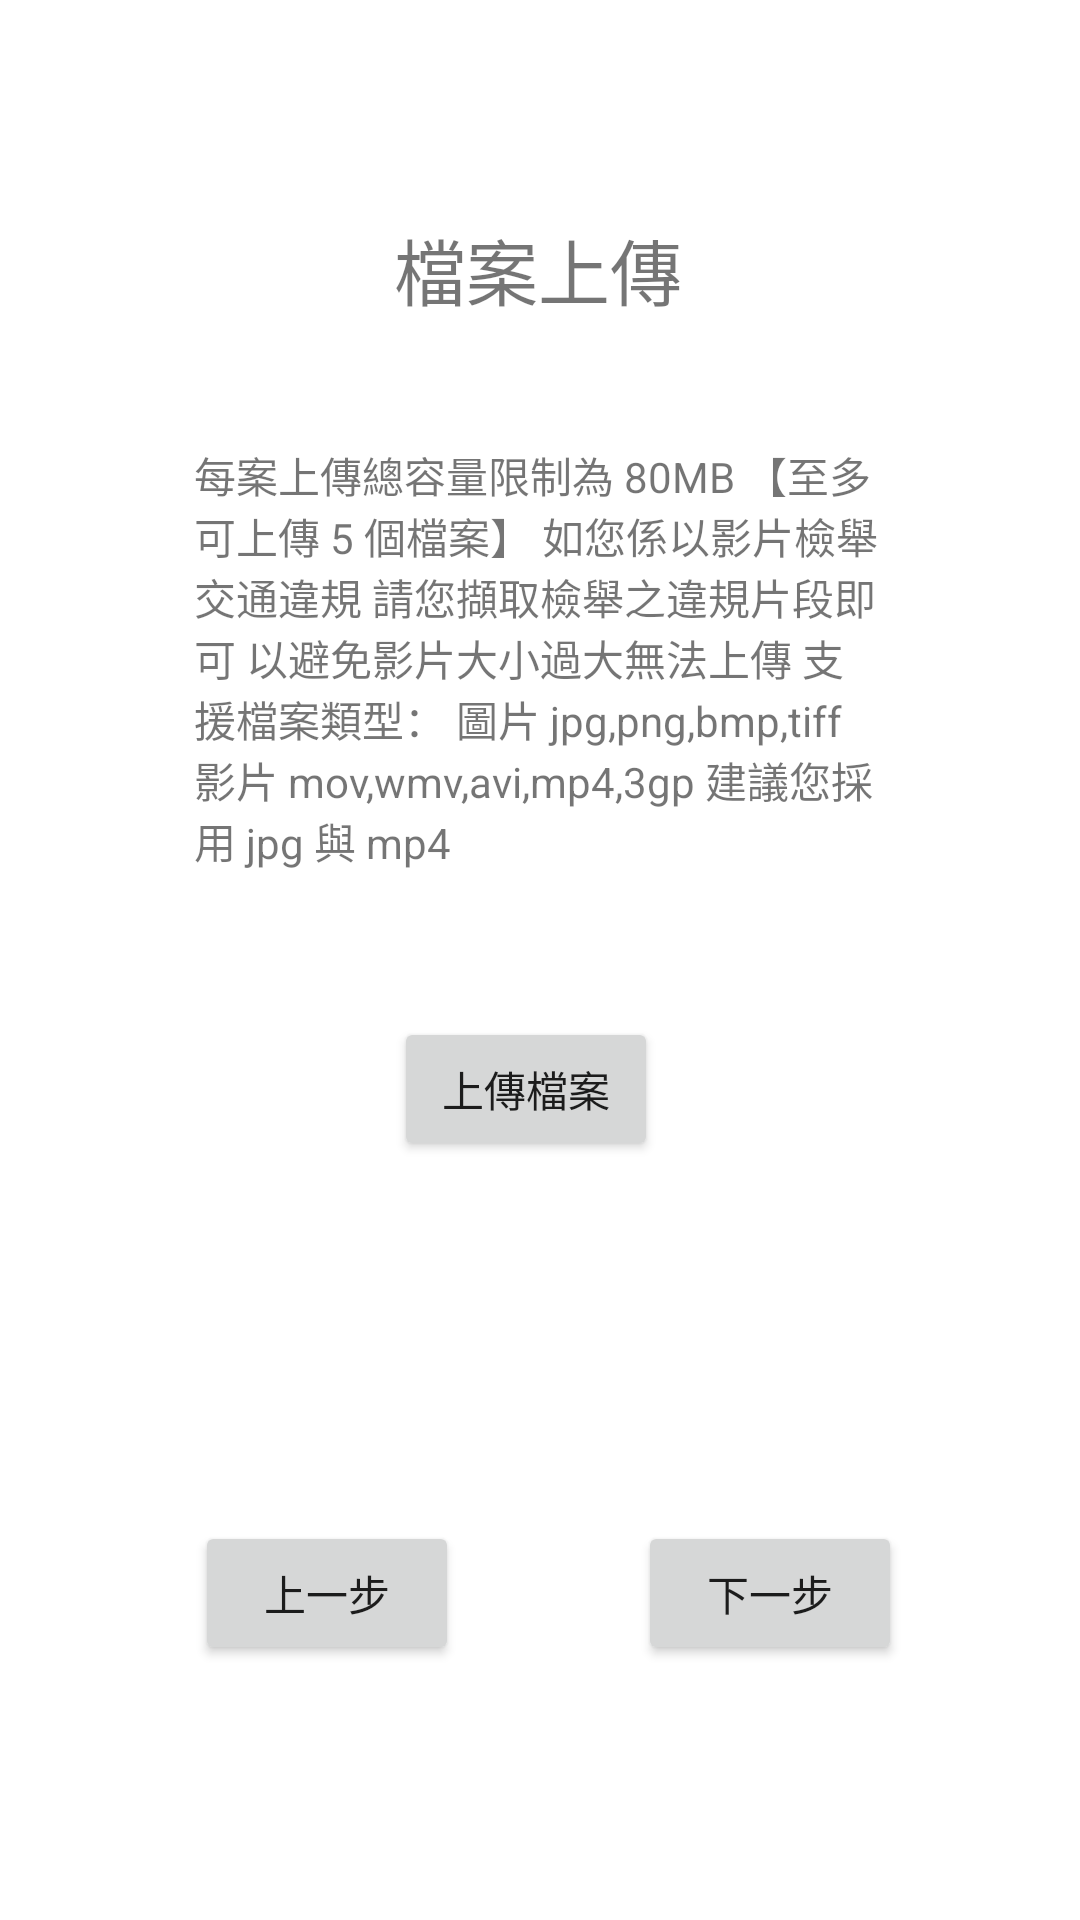

The Android layout XML behind this screen, and the referenced resources:
<!-- AndroidManifest.xml: application theme Theme.Android_Traffic -->
<!-- res/layout/fragment_whistleblower_form2.xml -->
<?xml version="1.0" encoding="utf-8"?>
<androidx.constraintlayout.widget.ConstraintLayout xmlns:android="http://schemas.android.com/apk/res/android"
    xmlns:app="http://schemas.android.com/apk/res-auto"
    xmlns:tools="http://schemas.android.com/tools"
    android:layout_width="match_parent"
    android:layout_height="match_parent"
    tools:context=".WhistleblowerForm2Fragment" >

    <Button
        android:id="@+id/btnNextWhistleblower2"
        android:layout_width="wrap_content"
        android:layout_height="wrap_content"
        android:layout_marginTop="120dp"
        android:text="@string/txtNext"
        app:layout_constraintEnd_toEndOf="parent"
        app:layout_constraintHorizontal_bias="0.578"
        app:layout_constraintStart_toStartOf="@+id/btnUploadDocWhistleblower2"
        app:layout_constraintTop_toBottomOf="@+id/btnUploadDocWhistleblower2" />

    <Button
        android:id="@+id/btnUploadDocWhistleblower2"
        android:layout_width="wrap_content"
        android:layout_height="wrap_content"
        android:layout_marginTop="232dp"
        android:text="@string/txtUploadFile"
        app:layout_constraintEnd_toEndOf="@+id/tvUploadDocWhistleblower2"
        app:layout_constraintHorizontal_bias="0.0"
        app:layout_constraintStart_toStartOf="@+id/tvUploadDocWhistleblower2"
        app:layout_constraintTop_toBottomOf="@+id/tvUploadDocWhistleblower2" />

    <Button
        android:id="@+id/btnPreviousWhistleblower2"
        android:layout_width="wrap_content"
        android:layout_height="wrap_content"
        android:layout_marginTop="120dp"
        android:text="@string/txtPrevious"
        app:layout_constraintEnd_toEndOf="@+id/btnUploadDocWhistleblower2"
        app:layout_constraintHorizontal_bias="0.496"
        app:layout_constraintStart_toStartOf="parent"
        app:layout_constraintTop_toBottomOf="@+id/btnUploadDocWhistleblower2" />

    <TextView
        android:id="@+id/tvUploadDocWhistleblower2"
        android:layout_width="wrap_content"
        android:layout_height="35dp"
        android:layout_marginTop="72dp"
        android:text="@string/txtUploadDoc"
        android:textSize="24sp"
        app:layout_constraintEnd_toEndOf="parent"
        app:layout_constraintHorizontal_bias="0.498"
        app:layout_constraintStart_toStartOf="parent"
        app:layout_constraintTop_toTopOf="parent" />

    <TextView
        android:id="@+id/tvContentWhistleblower2"
        android:layout_width="230dp"
        android:layout_height="171dp"
        android:layout_marginTop="148dp"
        android:text="@string/txtContent"
        android:textSize="14sp"
        app:layout_constraintEnd_toEndOf="parent"
        app:layout_constraintHorizontal_bias="0.497"
        app:layout_constraintStart_toStartOf="parent"
        app:layout_constraintTop_toTopOf="parent" />
</androidx.constraintlayout.widget.ConstraintLayout>
<!-- resources referenced by this layout -->
<resources>
  <string name="txtContent">每案上傳總容量限制為 80MB 【至多可上傳 5 個檔案】 如您係以影片檢舉交通違規 請您擷取檢舉之違規片段即可 以避免影片大小過大無法上傳 支援檔案類型： 圖片 jpg,png,bmp,tiff 影片 mov,wmv,avi,mp4,3gp 建議您採用 jpg 與 mp4</string>
  <string name="txtNext">下一步</string>
  <string name="txtPrevious">上一步</string>
  <string name="txtUploadDoc">檔案上傳</string>
  <string name="txtUploadFile">上傳檔案</string>
  <style name="Theme.Android_Traffic" parent="Theme.MaterialComponents.DayNight.DarkActionBar">
          
          <item name="colorPrimary">@color/pink_style</item>
          <item name="colorPrimaryVariant">@color/purple_700</item>
          <item name="colorOnPrimary">@color/black</item>
          
          <item name="colorSecondary">@color/teal_200</item>
          <item name="colorSecondaryVariant">@color/teal_700</item>
          <item name="colorOnSecondary">@color/black</item>
          
  
          <item name="android:statusBarColor">@color/pink_style_dark</item>
          
      </style>
  <color name="purple_700">#FF3700B3</color>
  <color name="black">#FF000000</color>
  <color name="teal_200">#FF03DAC5</color>
  <color name="teal_700">#FF018786</color>
</resources>
